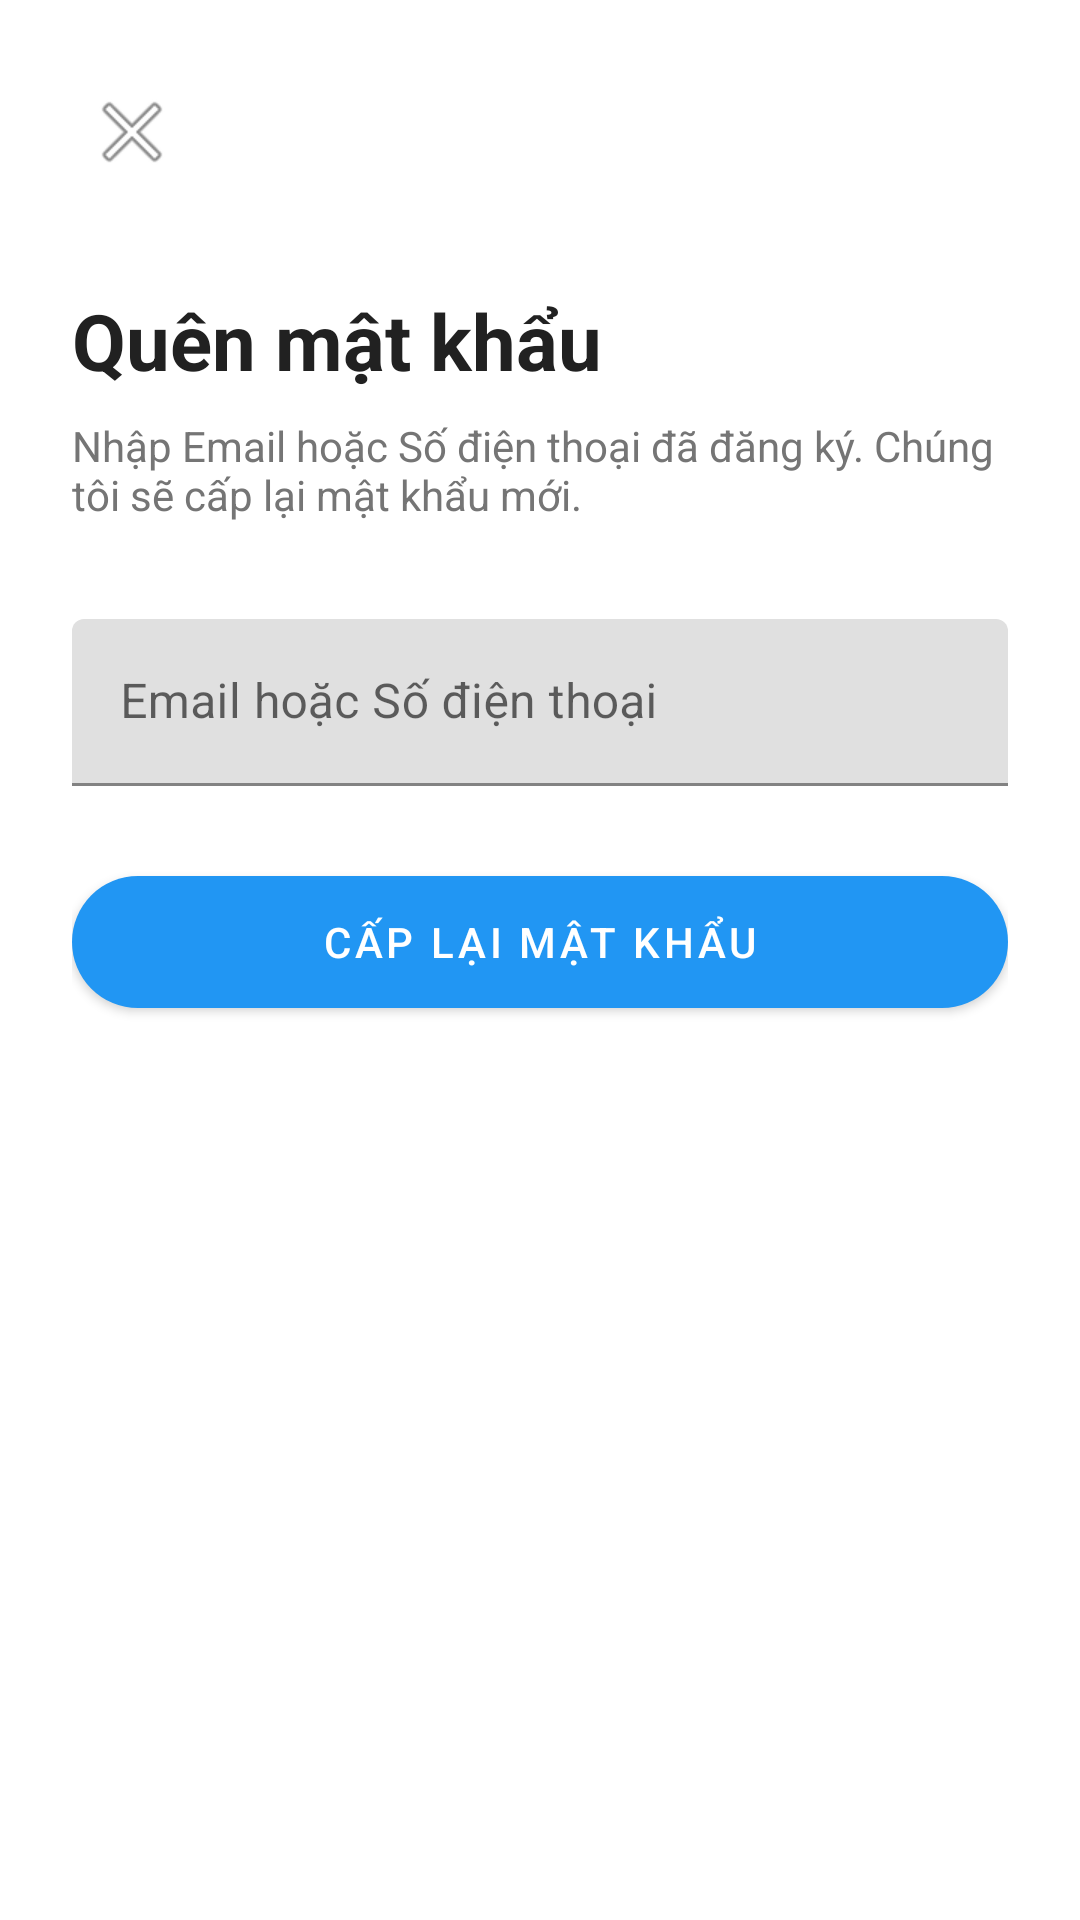

Here is an Android app screen rendered from its layout file. Give the layout XML and the strings, colors and styles it references.
<!-- AndroidManifest.xml: application theme Theme.DHQApp -->
<!-- res/layout/activity_forgot_password.xml -->
<?xml version="1.0" encoding="utf-8"?>
<androidx.constraintlayout.widget.ConstraintLayout
    xmlns:android="http://schemas.android.com/apk/res/android"
    xmlns:app="http://schemas.android.com/apk/res-auto"
    android:layout_width="match_parent"
    android:layout_height="match_parent"
    android:padding="24dp"
    android:background="@color/white">

    <ImageButton android:id="@+id/ivBack"
        android:layout_width="40dp" android:layout_height="40dp"
        android:background="?attr/selectableItemBackgroundBorderless"
        android:src="@android:drawable/ic_menu_close_clear_cancel"
        android:contentDescription="Quay lại"
        app:layout_constraintTop_toTopOf="parent"
        app:layout_constraintStart_toStartOf="parent"/>

    <TextView android:id="@+id/tvTitle"
        android:layout_width="0dp" android:layout_height="wrap_content"
        android:text="Quên mật khẩu" android:textSize="26sp" android:textStyle="bold"
        android:textColor="@color/text_primary" android:layout_marginTop="32dp"
        app:layout_constraintTop_toBottomOf="@id/ivBack"
        app:layout_constraintStart_toStartOf="parent"
        app:layout_constraintEnd_toEndOf="parent"/>

    <TextView android:id="@+id/tvSubtitle"
        android:layout_width="0dp" android:layout_height="wrap_content"
        android:text="Nhập Email hoặc Số điện thoại đã đăng ký. Chúng tôi sẽ cấp lại mật khẩu mới."
        android:textColor="@color/text_secondary" android:textSize="14sp"
        android:layout_marginTop="8dp"
        app:layout_constraintTop_toBottomOf="@id/tvTitle"
        app:layout_constraintStart_toStartOf="parent"
        app:layout_constraintEnd_toEndOf="parent"/>

    <com.google.android.material.textfield.TextInputLayout
        android:id="@+id/tilInput"
        android:layout_width="0dp" android:layout_height="wrap_content"
        android:hint="Email hoặc Số điện thoại" android:layout_marginTop="32dp"
        app:layout_constraintTop_toBottomOf="@id/tvSubtitle"
        app:layout_constraintStart_toStartOf="parent"
        app:layout_constraintEnd_toEndOf="parent">
        <com.google.android.material.textfield.TextInputEditText
            android:id="@+id/edtInput"
            android:layout_width="match_parent" android:layout_height="wrap_content"/>
    </com.google.android.material.textfield.TextInputLayout>

    <com.google.android.material.button.MaterialButton
        android:id="@+id/btnReset"
        android:layout_width="0dp" android:layout_height="56dp"
        android:text="Cấp lại mật khẩu" android:textColor="@color/white"
        app:cornerRadius="28dp" android:layout_marginTop="24dp"
        app:layout_constraintTop_toBottomOf="@id/tilInput"
        app:layout_constraintStart_toStartOf="parent"
        app:layout_constraintEnd_toEndOf="parent"/>
</androidx.constraintlayout.widget.ConstraintLayout>
<!-- resources referenced by this layout -->
<resources>
  <color name="text_primary">#212121</color>
  <color name="text_secondary">#757575</color>
  <color name="white">#FFFFFF</color>
  <style name="Theme.DHQApp" parent="Theme.MaterialComponents.Light.NoActionBar">
          <item name="colorPrimary">@color/primary</item>
          <item name="colorPrimaryDark">@color/primary_dark</item>
          <item name="colorAccent">@color/primary</item>
          <item name="android:statusBarColor">@color/primary_dark</item>
      </style>
  <color name="primary">#2196F3</color>
  <color name="primary_dark">#1976D2</color>
</resources>
